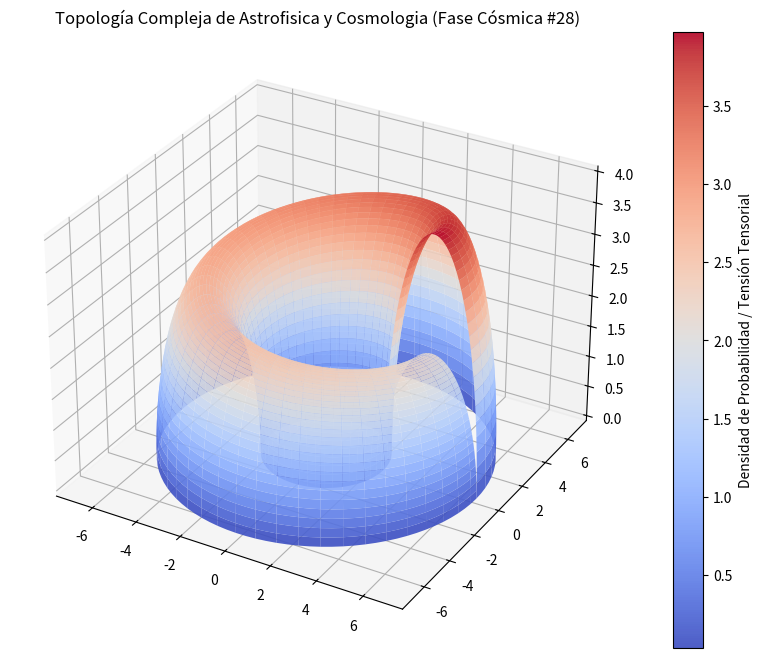

Write Python code to recreate this figure.
%matplotlib inline
# Simulación Cósmica: Astrofisica y Cosmologia - Variante 28
import numpy as np
import matplotlib.pyplot as plt
from mpl_toolkits.mplot3d import Axes3D

# Parámetros Físicos Cuánticos/Relativistas
alpha = 4.641
beta = 2.056
gamma = 3.998

u = np.linspace(0, 2 * np.pi, 100)
v = np.linspace(0, np.pi, 100)
U, V = np.meshgrid(u, v)

# Topología Espacio-Temporal Avanzada (Fase Cósmica)
X = (alpha + beta * np.cos(V)) * np.cos(U)
Y = (alpha + beta * np.cos(V)) * np.sin(U)
Z = gamma * np.sin(V) * np.exp(-U/10)

fig = plt.figure(figsize=(12, 8))
ax = fig.add_subplot(111, projection='3d')
surf = ax.plot_surface(X, Y, Z, cmap='coolwarm', edgecolor='none', alpha=0.9)

fig.colorbar(surf, ax=ax, label='Densidad de Probabilidad / Tensión Tensorial')
plt.title(r'Topología Compleja de Astrofisica y Cosmologia (Fase Cósmica #28)')
plt.show()
